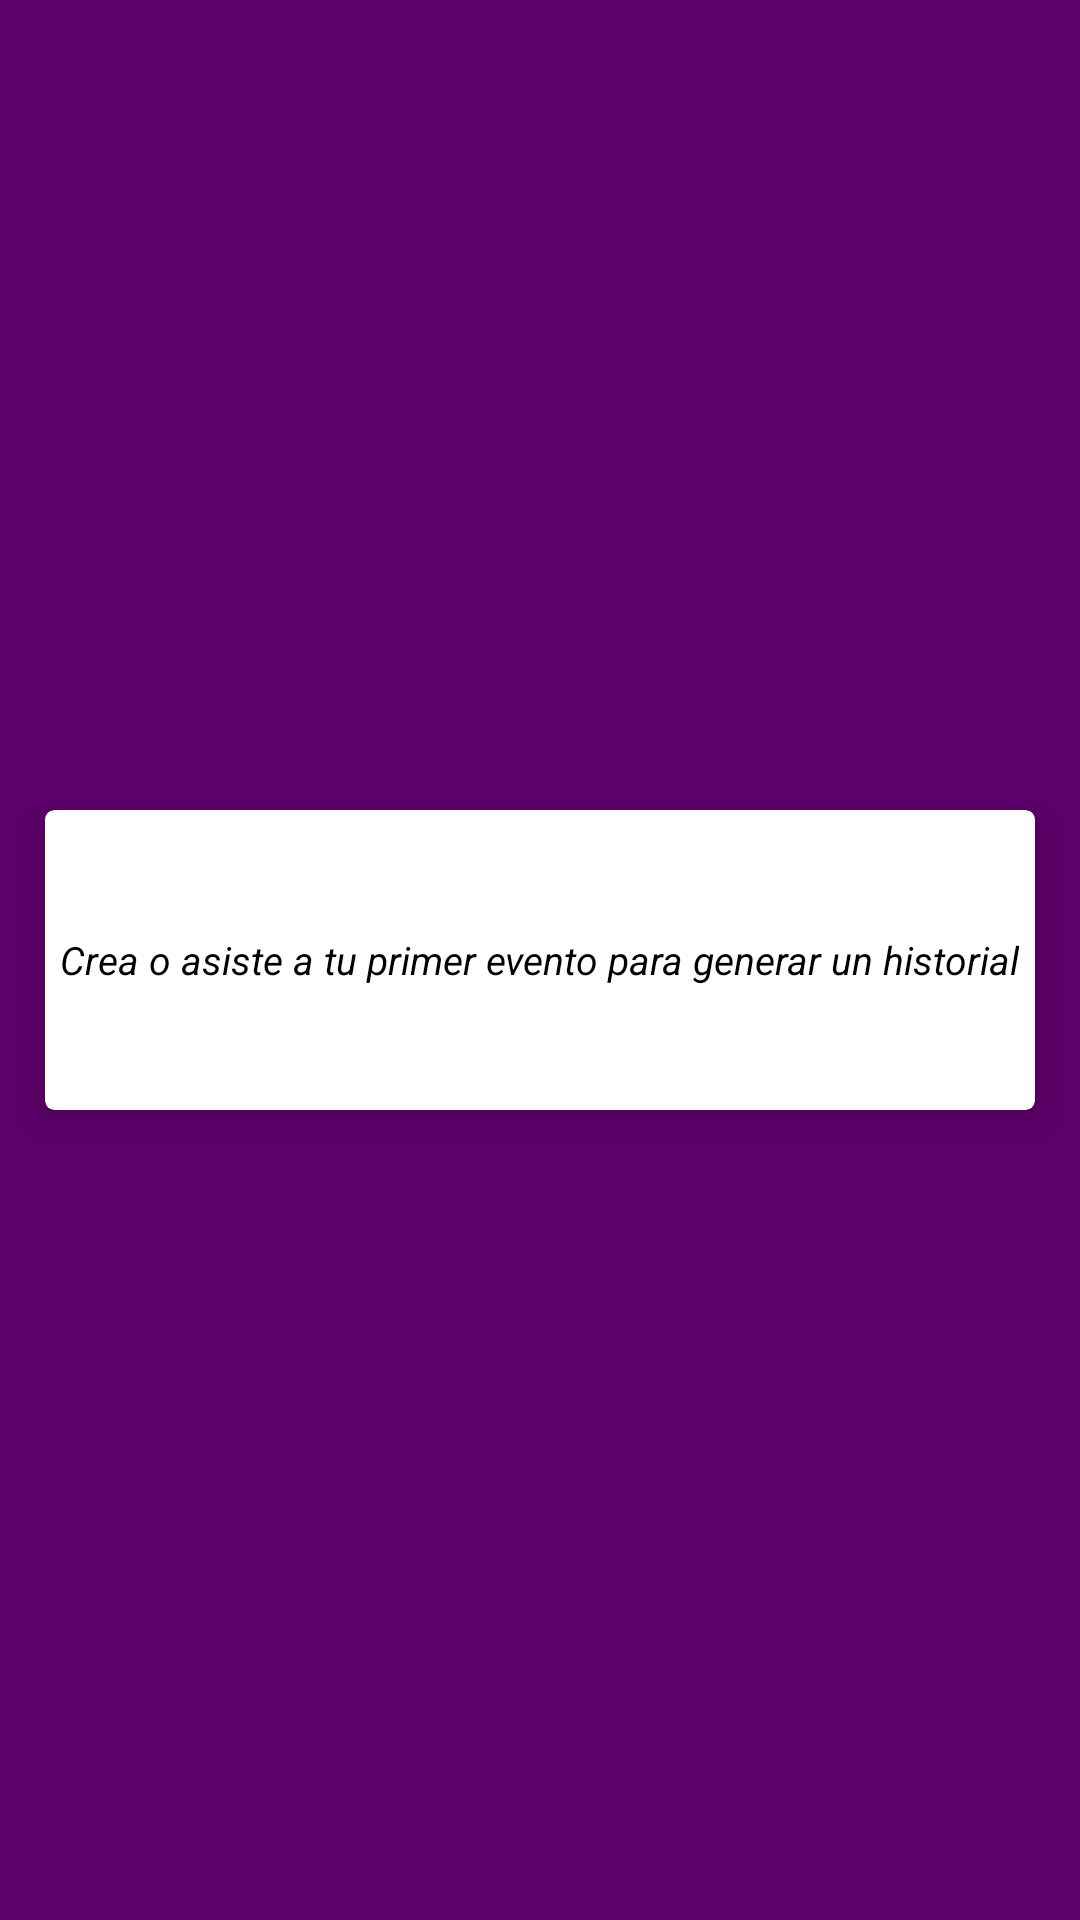

Reconstruct the res/layout file that produces this screen, plus the resources it refers to.
<!-- AndroidManifest.xml: activity theme AppTheme.NoTitle -->
<!-- res/layout/activity_consultar_historial.xml -->
<?xml version="1.0" encoding="utf-8"?>
<LinearLayout
    xmlns:android="http://schemas.android.com/apk/res/android"
    xmlns:app="http://schemas.android.com/apk/res-auto"
    xmlns:tools="http://schemas.android.com/tools"
    android:background="@color/colorPrimary"
    android:orientation="horizontal"
    android:layout_width="match_parent"
    android:layout_height="match_parent"
    tools:context="com.masavi.yasearmo.activities.Pedidos.PedidosActivity">


    <android.support.v7.widget.CardView
        android:layout_gravity="center"
        android:layout_width="fill_parent"
        android:layout_height="100dp"
        android:layout_marginLeft="15dp"
        android:layout_marginRight="15dp"
        app:cardCornerRadius="3dp"
        app:cardElevation="6dp">

        <TextView
            android:layout_gravity="center"
            android:layout_width="wrap_content"
            android:layout_height="wrap_content"
            android:textColor="@color/black"
            android:textStyle="italic"
            android:textSize="13dp"
            android:text="Crea o asiste a tu primer evento para generar un historial"/>

    </android.support.v7.widget.CardView>

</LinearLayout>
<!-- resources referenced by this layout -->
<resources>
  <color name="black">#000000</color>
  <color name="colorPrimary">#5d006a</color>
  <style name="AppTheme.NoTitle" parent="Theme.AppCompat.Light.DarkActionBar">
          <item name="windowNoTitle">true</item>
          <item name="colorPrimary">@color/colorPrimary</item>
          <item name="colorPrimaryDark">@color/colorPrimaryDark</item>
          <item name="colorAccent">@color/colorAccent</item>
          <item name="colorControlNormal">#c5c5c5</item>
          <item name="colorControlActivated">@color/white</item>
          <item name="colorControlHighlight">@color/white</item>
      </style>
  <color name="colorPrimaryDark">#3e0047</color>
  <color name="colorAccent">#FF4081</color>
  <color name="white">#FAFAFA</color>
</resources>
